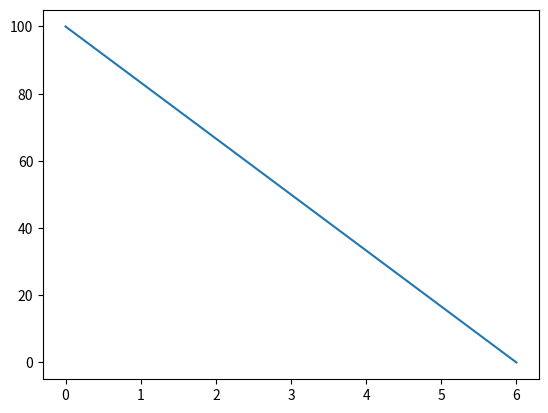

Recreate this plot in Python.
import matplotlib.pyplot as plt
import numpy as np

xpoints = np.array([0, 6])
ypoints = np.array([100, 0])

plt.plot(xpoints,ypoints)
plt.show()
